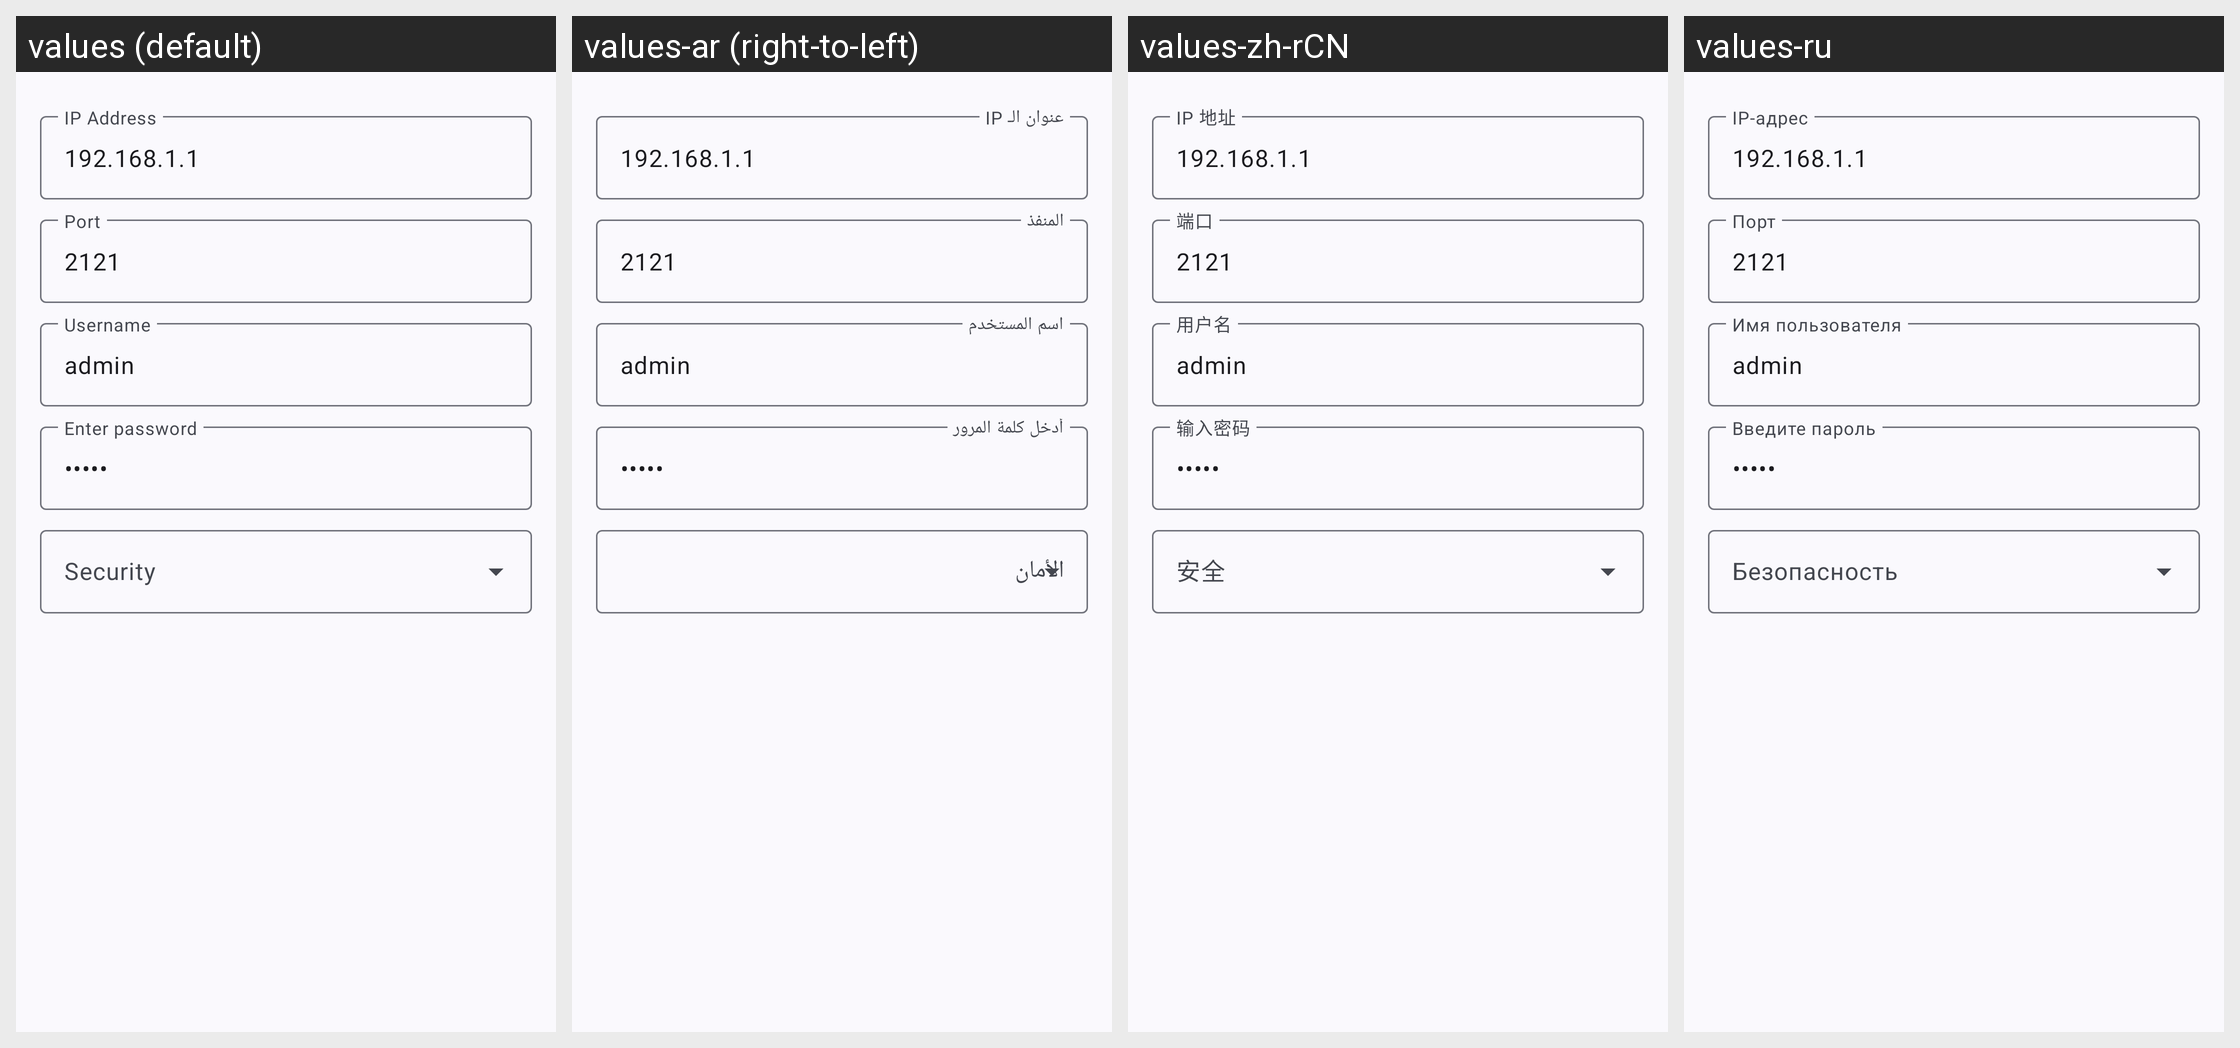

This grid shows one Android layout under several languages. Give, for every string resource on the screen, its name, the default text and each shown locale's text.
Android screen res/layout/dialog_ftp_client.xml rendered under 4 locales, left to right: values (default), values-ar (right-to-left), values-zh-rCN, values-ru. Device: Nexus 5 (rendered at 1080×1920; each locale shown at half size, 540×960, under a caption strip naming it); theme Theme.MyApp.System.
Other locales in the repository, not shown: values-de, values-es, values-fa, values-fr, values-hi, values-in, values-it, values-ja, values-ko, values-pt, values-th, values-tr, values-vi.
Strings drawn on this screen, with the default value and each locale's value (text and hints the layout hard-codes, and strings that could not be matched under every locale, appear in the picture but are not listed):

ip_address_hint
  values: IP Address
  values-ar: عنوان الـ IP
  values-zh-rCN: IP 地址
  values-ru: IP-адрес

port
  values: Port
  values-ar: المنفذ
  values-zh-rCN: 端口
  values-ru: Порт

username
  values: Username
  values-ar: اسم المستخدم
  values-zh-rCN: 用户名
  values-ru: Имя пользователя

enter_password
  values: Enter password
  values-ar: أدخل كلمة المرور
  values-zh-rCN: 输入密码
  values-ru: Введите пароль
